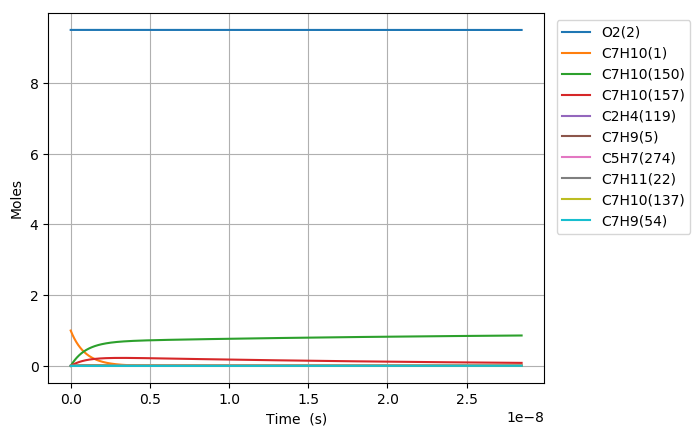

Values plotted in this chart, from the file beside it:
Time (s), Volume (m^3), N2, Ar, He, Ne, C7H10(1), O2(2), C7H10(21), C7H9(5), C7H11(22), S(68), C7H9O2(58), C7H10(18), C7H10(157), C7H9O2(57), S(82), S(87), C7H8(52), C7H10(150), C7H10(56), S(211), S(207), C7H8(271)
0.0, 0.3236, 76.95, 0.0, 0.0, 0.0, 1.0, 9.5, 0.0, 0.0, 0.0, 0.0, 0.0, 0.0, 0.0, 0.0, 0.0, 0.0, 0.0, 0.0, 0.0, 0.0, 0.0, 0.0
5.039447045000548e-25, 0.3236, 76.95, 0.0, 0.0, 0.0, 1, 9.5, 1.9364823471602493e-18, 2.1418562960517699e-17, 2.141817206423867e-17, 4.1143789102233886e-32, 4.1144539197843063e-32, 5.2827905230197407e-16, 2.5178176082917168e-28, 2.0036981823895167e-32, 4.2473070411453219e-47, 1.3350550588889945e-51, 2.4088165743472025e-35, 6.7296867718130041e-28, 7.5182393630344956e-34, 4.1368667744541981e-47, 2.8128284428935058e-51, 9.3292615475406753e-53
1.4110451726001535e-24, 0.3236, 76.95, 0.0, 0.0, 0.0, 1, 9.5, 5.4221505720486939e-18, 5.9971976289449288e-17, 5.9970881779868052e-17, 2.4850848617746415e-31, 2.4851301226712426e-31, 1.479181346442377e-15, 1.5207618354054944e-27, 1.2102337021614552e-31, 5.0424020494602401e-46, 1.5850955774771224e-50, 1.4549252109057331e-34, 4.0647308101678309e-27, 4.5410165752728174e-33, 4.9112860133598419e-46, 3.3393899267126936e-50, 1.1075699309240352e-51
3.225246108800351e-24, 0.3236, 76.95, 0.0, 0.0, 0.0, 1, 9.5, 1.2393487021825568e-17, 1.3707880294731132e-16, 1.3707630121112592e-16, 1.196461387092534e-30, 1.1964831325555611e-30, 3.3809859347105808e-15, 7.3218136048717687e-27, 5.8267543143615206e-31, 4.9506583908187587e-45, 1.5563080370749572e-49, 7.0048385982020036e-34, 1.9569929132323854e-26, 2.1863040067704009e-32, 4.8219250263665905e-45, 3.2786328308961921e-49, 1.08741872598136e-50
6.853647981200745e-24, 0.3236, 76.95, 0.0, 0.0, 0.0, 1, 9.5, 2.6336159921379254e-17, 2.9129245626303094e-16, 2.9128714007363792e-16, 5.2252612159792872e-30, 5.2253557825097267e-30, 7.1845951111965822e-15, 3.1976283624885865e-26, 2.544696691606585e-30, 4.3787980048288066e-44, 1.3765574060880221e-48, 3.0591970494212958e-33, 8.5467022000905435e-26, 9.5481639910534958e-32, 4.2649297093506178e-44, 2.8999136069904851e-48, 9.6180954850529265e-50
1.4110451726001536e-23, 0.3236, 76.95, 0.0, 0.0, 0.0, 1, 9.5, 5.4221505720486401e-17, 5.997197628944524e-16, 5.9970881779864751e-16, 2.1814436981964668e-29, 2.1814828422150225e-29, 1.4791813463966965e-14, 1.3349468958785649e-25, 1.0623607762776312e-29, 3.6806380519099517e-43, 1.1570876001315808e-47, 1.2771545477192011e-32, 3.5680799263144821e-25, 3.9861705102806078e-31, 3.5849163216023998e-43, 2.4375521152012078e-47, 8.0845887889147069e-49
2.862405921560311e-23, 0.3236, 76.95, 0.0, 0.0, 0.0, 1, 9.5, 1.0999219731869976e-16, 1.2165743761572238e-15, 1.2165521732486083e-15, 8.9119092946666219e-29, 8.9120664678153629e-29, 3.0006250168701221e-14, 5.4536936519449685e-25, 4.3400904107688609e-29, 3.0176004080872505e-42, 9.4865356873954008e-47, 5.2175930527016736e-32, 1.4576770734364633e-24, 1.6284807189904848e-30, 2.9391079016093505e-42, 1.9984524875599468e-46, 6.6282343394338963e-48
5.765127419480626e-23, 0.3236, 76.95, 0.0, 0.0, 0.0, 1, 9.5, 2.2153358051512276e-16, 2.450283602682483e-15, 2.4502388841482976e-15, 3.6023362260605928e-28, 3.6023975403955918e-28, 6.0435123574943758e-14, 2.2044701710420116e-24, 1.7543339360186398e-28, 2.4437164024878586e-41, 7.6824555039151645e-46, 2.1090345340387328e-31, 5.8921637929855003e-24, 6.5825794378241636e-30, 2.380128381848171e-41, 1.6183986261800274e-45, 5.3677160166547338e-47
1.157057041532126e-22, 0.3236, 76.95, 0.0, 0.0, 0.0, 1, 9.5, 4.4461634690795386e-16, 4.9177020557318608e-15, 4.9176123059467461e-15, 1.4484835528373386e-27, 1.4485064237025702e-27, 1.2129287037452479e-13, 8.8640776005654683e-24, 7.0540995976009228e-28, 1.9668919851020999e-40, 6.1835137221606996e-45, 8.480335102670046e-31, 2.3692131461945909e-23, 2.6468262407121528e-29, 1.9156741876577976e-40, 1.3026279931332113e-44, 4.3204048309448153e-46
2.3181456407002524e-22, 0.3236, 76.95, 0.0, 0.0, 0.0, 1, 9.5, 8.9078187969355644e-16, 9.8525389618260575e-15, 9.8523591495399205e-15, 5.8090668968901375e-27, 5.8091443151707916e-27, 2.4300836392207085e-13, 3.5548915725258035e-23, 2.8290094403758576e-27, 1.578269115252166e-39, 4.9618824086538181e-44, 3.4009936684356635e-30, 9.5016043704166553e-23, 1.0614957047219385e-28, 1.5371112850485238e-39, 1.0452768978088698e-43, 3.466852787243549e-45
4.6403228390365055e-22, 0.3236, 76.95, 0.0, 0.0, 0.0, 1, 9.5, 1.7831129452645238e-15, 1.9722212773996222e-14, 1.9721852836711385e-14, 2.3266567518878828e-26, 2.3266763014376126e-26, 4.8643935081069892e-13, 1.4238108499188136e-22, 1.1330793791763005e-26, 1.2644752585947056e-38, 3.9755448428576972e-43, 1.3621714162580341e-29, 3.8055977568461099e-22, 4.2515195510790969e-28, 1.231404753332405e-38, 8.3749346108554434e-43, 2.7777010214327487e-44
9.28467723570901e-22, 0.3236, 76.95, 0.0, 0.0, 0.0, 1, 9.5, 3.5677750764055055e-15, 3.9461560398263622e-14, 3.9460840210994762e-14, 9.3126904494565715e-26, 9.31267697498451e-26, 9.7330132376209964e-13, 5.6989539523132546e-22, 4.535270403082685e-26, 1.0122520105557935e-37, 3.1828535149734494e-42, 5.4522355862401378e-29, 1.523230868659944e-21, 1.7017157983989115e-27, 9.8562481021723888e-38, 6.705039236813801e-42, 2.2238497782895927e-43
1.857338602905402e-21, 0.3236, 76.95, 0.0, 0.0, 0.0, 1, 9.5, 7.1370993386836547e-15, 7.8940255646506702e-14, 7.8938814959323323e-14, 3.7262892134219435e-25, 3.7262104211098591e-25, 1.9470252663614767e-12, 2.2803238996329607e-21, 1.814698904594495e-25, 8.0995395447162627e-37, 2.5472502921729799e-41, 2.1816044211058785e-28, 6.0949075629118331e-21, 6.8090797810374739e-27, 7.8840315542605839e-37, 5.3660679542457645e-41, 1.7797556959893085e-42
3.715080361574404e-21, 0.3236, 76.95, 0.0, 0.0, 0.0, 1, 9.5, 1.4275747863224705e-14, 1.578976461418261e-13, 1.5789476445502764e-13, 1.4907583263778072e-24, 1.4906680773873706e-24, 3.8944731383465352e-12, 9.1227804209108708e-21, 7.2599772556137418e-25, 6.4783783813842641e-36, 2.0381873251000958e-40, 8.7278382602047937e-28, 2.438359892256809e-20, 2.7240752930367116e-26, 6.3020912306047736e-36, 4.2936676827449534e-40, 1.4240749639254823e-41
7.430563878912409e-21, 0.3236, 76.95, 0.0, 0.0, 0.0, 1, 9.5, 2.8553044912245803e-14, 3.1581242712779816e-13, 3.1580666344262531e-13, 5.9635186198531775e-24, 5.9626877926175786e-24, 7.7893688294618765e-12, 3.6494091327634507e-20, 2.9042272322855967e-24, 5.1792246800384687e-35, 1.6307047396827924e-39, 3.4914194396490443e-27, 9.7542333030071208e-20, 1.0897187996384666e-25, 5.0320492097831864e-35, 3.4352571395418907e-39, 1.139368145570344e-40
1.486153091358842e-20, 0.3236, 76.95, 0.0, 0.0, 0.0, 1, 9.5, 5.7107639010044015e-14, 6.3164198908107775e-13, 6.3163046140257626e-13, 2.385504512476262e-23, 2.3847963941523501e-23, 1.557916000027346e-11, 1.4598230311190715e-19, 1.1617381492149803e-23, 4.1372380421893745e-34, 1.3046257893210006e-38, 1.3966246051378679e-26, 3.9018520282648565e-19, 4.3590525695896971e-25, 4.0097594100586501e-34, 2.74833112517742e-38, 9.1153778857261394e-40
2.972346498294043e-20, 0.3236, 76.95, 0.0, 0.0, 0.0, 1, 9.5, 1.1421682720466451e-13, 1.2633011129129975e-12, 1.2632780572615005e-12, 9.5422121681159575e-23, 9.5363747105766113e-23, 3.1158741496220353e-11, 5.839410746769881e-19, 4.6470470200231547e-23, 3.2997722215225871e-33, 1.0437254990288289e-37, 5.5866120822622314e-26, 1.5607725169741186e-18, 1.7436565025729548e-24, 3.1824651696272127e-33, 2.1987090017712426e-37, 7.2924754021998816e-39
5.944733312164447e-20, 0.3236, 76.95, 0.0, 0.0, 0.0, 1, 9.5, 2.2843520359000156e-13, 2.5266193602784397e-12, 2.5265732487354396e-12, 3.8169236797830997e-22, 3.8121868264563661e-22, 6.2317901105410037e-11, 2.335787914699195e-18, 1.8588376199158121e-22, 2.6238363420450519e-32, 8.349904549930962e-37, 2.2346675663532844e-25, 6.2431531893220442e-18, 6.9746969595848799e-24, 2.5062542687763399e-32, 1.7589751381788004e-36, 5.8340495609803413e-38
1.1889506939905253e-19, 0.3236, 76.95, 0.0, 0.0, 0.0, 1, 9.5, 4.5687195634506041e-13, 5.0532558538169888e-12, 5.0531636307076798e-12, 1.5267772252959234e-21, 1.52296437128589e-21, 1.2463620679298064e-10, 9.3431980215594444e-18, 7.4353875205299581e-22, 2.0739071067245539e-31, 6.6799656010377865e-36, 8.9387157397308728e-25, 2.4972736676897233e-17, 2.7898929731061716e-23, 1.9442191915341558e-31, 1.4071677590248581e-35, 4.6672673460088491e-37
2.377905419538687e-19, 0.3236, 76.95, 0.0, 0.0, 0.0, 1, 9.5, 9.1374546179271698e-13, 1.010652883613477e-11, 1.0106344390749605e-11, 6.107124334734937e-21, 6.076581945483586e-21, 2.4927276404494871e-10, 3.7372877856531452e-17, 2.9741619499687851e-21, 1.6202232690940553e-30, 5.3439920457359608e-35, 3.5754953965309953e-24, 9.9891175956933112e-17, 1.1159600265844771e-22, 1.4662118145316123e-30, 1.1257044258274432e-34, 3.7338249578774186e-36
4.75581487063501e-19, 0.3236, 76.95, 0.0, 0.0, 0.0, 1, 9.5, 1.8274924724381846e-12, 2.0213074781812484e-11, 2.0212705895223241e-11, 2.4428527620455969e-20, 2.4184886323570342e-20, 4.9854566205668626e-10, 1.4949162732349796e-16, 1.1896657952704313e-20, 1.237989762019133e-29, 4.2752059112805791e-34, 1.4301999833142688e-23, 3.9956501360378903e-16, 4.4638457768922764e-22, 1.0517589964208068e-29, 9.005118868198423e-34, 2.9870644021071626e-35
7.133724321731332e-19, 0.3236, 76.95, 0.0, 0.0, 0.0, 1, 9.5, 2.741239482833807e-12, 3.0319620708611101e-11, 3.031906738408667e-11, 5.1910639460962454e-20, 5.1215519269448789e-20, 7.4781834357671879e-10, 3.1766971789961445e-16, 2.5280400298652675e-20, 3.4490914641215685e-29, 1.222462455751882e-33, 3.0391761104763702e-23, 8.4907568020496812e-16, 9.4856758151969031e-22, 2.8312642822147237e-29, 2.5748151231908457e-33, 8.5411405370389653e-35
1.1889543223923978e-18, 0.3236, 76.95, 0.0, 0.0, 0.0, 1, 9.5, 4.5687335026256709e-12, 5.0532712487310976e-11, 5.0531790299372669e-11, 1.4351769326890776e-19, 1.403470996366507e-19, 1.2463628406539165e-09, 8.7826287398724476e-16, 6.9892844260279725e-20, 1.4720647330418045e-28, 5.6180482172882838e-33, 8.4024311300773264e-23, 2.3474432881696817e-15, 2.6225113015165162e-21, 1.1094118281850195e-28, 1.1831690366817172e-32, 3.9251925498438305e-34
1.6065836934103194e-18, 0.3236, 76.95, 0.0, 0.0, 0.0, 1, 9.5, 6.1735363627763037e-12, 6.8282717170655251e-11, 6.8281471076694673e-11, 2.5209956114994936e-19, 2.4514423831543307e-19, 1.684156021548201e-09, 1.5427336049016459e-15, 1.2277195401354791e-19, 3.1200055162504773e-28, 1.2374811075477329e-32, 1.4759499262054683e-22, 4.1234575131770448e-15, 4.6066373852069744e-21, 2.2528435706087946e-28, 2.6059789265541266e-32, 8.6458652414447247e-34
2.024213064428241e-18, 0.3236, 76.95, 0.0, 0.0, 0.0, 1, 9.5, 7.7783392221028206e-12, 8.603272179317722e-11, 8.603115180252635e-11, 3.908980455402808e-19, 3.7792131868697221e-19, 2.1219484883533185e-09, 2.3921153229520082e-15, 1.9036643684455318e-19, 5.616269159797606e-28, 2.319226453385414e-32, 2.2885639440963398e-22, 6.3937065152067898e-15, 7.1429145166965002e-21, 3.8929554232353683e-28, 4.8836634467524893e-32, 1.6203499126551426e-33
2.4418424354461625e-18, 0.3236, 76.95, 0.0, 0.0, 0.0, 1, 9.5, 9.3831420806621461e-12, 1.0378272635946258e-10, 1.0378083248042428e-10, 5.5782599146636306e-19, 5.363611364455875e-19, 2.5597402903961293e-09, 3.41363541732746e-15, 2.7165984076304677e-19, 8.9948449014095555e-28, 3.8523329647673029e-32, 3.2658656578492444e-22, 9.1240513360919762e-15, 1.0193203965557158e-20, 6.0206138971289637e-28, 8.1114528189117964e-32, 2.6914439195993602e-33
3.2771011774820055e-18, 0.3236, 76.95, 0.0, 0.0, 0.0, 1, 9.5, 1.2592747796040262e-11, 1.3928273536553185e-10, 1.3928019372747245e-10, 9.5549945387757729e-19, 9.1037916465869758e-19, 3.435322386336543e-09, 5.8472068569098902e-15, 4.6532547297768083e-19, 1.7980697052024774e-27, 8.1525401081448318e-32, 5.5940976416818839e-22, 1.5628562811670423e-14, 1.7459927513815971e-20, 1.1432880819295282e-27, 1.7164106257193676e-31, 5.6956823443650526e-33
4.112359919517849e-18, 0.3236, 76.95, 0.0, 0.0, 0.0, 1, 9.5, 1.5802353508575486e-11, 1.7478274416641847e-10, 1.74779554796898e-10, 1.457409057366217e-18, 1.3762860344176277e-18, 4.3109020189645183e-09, 8.9186498327777701e-15, 7.0975350192938366e-19, 3.0866131193715287e-27, 1.475191488508893e-31, 8.5325942116207753e-22, 2.3837993510320898e-14, 2.6631368349128214e-20, 1.8781120293552504e-27, 3.1055089760664102e-31, 1.0306076491829824e-32
4.947618661553692e-18, 0.3236, 76.95, 0.0, 0.0, 0.0, 1, 9.5, 1.9011959218079461e-11, 2.102827527511005e-10, 2.1027891567693302e-10, 2.0704606811410147e-18, 1.937597765500091e-18, 5.1864790250977597e-09, 1.2670223096854711e-14, 1.0083069400541312e-18, 4.8312420821775776e-27, 2.431842806063895e-31, 1.2121786895939823e-21, 3.3865293696225853e-14, 3.7833718612458602e-20, 2.8251973703263846e-27, 5.1189003286838363e-31, 1.6989237215074985e-32
6.618136145625378e-18, 0.3236, 76.95, 0.0, 0.0, 0.0, 1, 9.5, 2.5431170627824456e-11, 2.8128276927532787e-10, 2.8127763685825798e-10, 3.636194992836298e-18, 3.33621518451072e-18, 6.9376250113564232e-09, 2.2251721199346725e-14, 1.7708111359148806e-18, 9.8787965536851385e-27, 5.5789616484895659e-31, 2.12885894305962e-21, 5.9474964878068452e-14, 6.6444534165874849e-20, 5.3819158593510211e-27, 1.1740674985173645e-30, 3.8974548935161109e-32
8.288653629697064e-18, 0.3236, 76.95, 0.0, 0.0, 0.0, 1, 9.5, 3.1850382025251019e-11, 3.5228278495582907e-10, 3.5227635726993352e-10, 5.653590676899809e-18, 5.0876517241534157e-18, 8.6887603242662703e-09, 3.4597123232260264e-14, 2.7532697394692596e-18, 1.7090929039250265e-26, 1.0683404805101767e-30, 3.3099706862864639e-21, 9.2472068598275003e-14, 1.0330860865830365e-19, 8.8230869044787985e-27, 2.2477942386362573e-30, 7.4632853534735266e-32
1.1629688597840436e-17, 0.3236, 76.95, 0.0, 0.0, 0.0, 1, 9.5, 4.4688804783116505e-11, 4.9428281388806846e-10, 4.9427379578231882e-10, 1.1044549840497897e-17, 9.5452851276257606e-18, 1.2190998902928589e-08, 6.7586801003900564e-14, 5.3786212205446418e-18, 3.84325979550061e-26, 2.9279164599286022e-30, 6.4661822384753858e-21, 1.8064771620374131e-13, 2.0181817997413038e-19, 1.8371365722131301e-26, 6.1573576529117558e-30, 2.045348262907324e-31
1.831175853412718e-17, 0.3236, 76.95, 0.0, 0.0, 0.0, 1, 9.5, 7.0365650150889888e-11, 7.7828286259883734e-10, 7.7826866356278402e-10, 2.7251396745747104e-17, 2.1718002934696299e-17, 1.9195347871068552e-08, 1.667627028303907e-13, 1.3271152014214422e-17, 1.0947698619915506e-25, 1.1614567770812267e-29, 1.5954712078827892e-20, 4.4572758246349605e-13, 4.9796781849760766e-19, 4.8132072578779367e-26, 2.4399064246063711e-29, 8.1132037419310405e-31
3.1675898406700667e-17, 0.3236, 76.95, 0.0, 0.0, 0.0, 1, 9.5, 1.2171934029457613e-10, 1.3462829268054757e-09, 1.3462583621446521e-09, 8.1365869080304722e-17, 5.5692402590089787e-17, 3.3203533070088844e-08, 4.9790297097148817e-13, 3.9623763425248772e-17, 3.6620756324423815e-25, 6.1897179244925144e-29, 4.7636851807340575e-20, 1.3308076916567077e-12, 1.4868093614346326e-18, 1.5031016601669559e-25, 1.2973591176789031e-28, 4.3234002052044418e-30
5.840417815184765e-17, 0.3236, 76.95, 0.0, 0.0, 0.0, 1, 9.5, 2.2442671821449538e-10, 2.4822829384483131e-09, 2.482237611391739e-09, 2.763980319719602e-16, 1.4606983425027562e-16, 6.1217852871629055e-08, 1.6913042487115463e-12, 1.345970057135369e-16, 1.3390239120968953e-24, 3.9811969021877102e-28, 1.618217473531646e-19, 4.5205609034058233e-12, 5.0506701004419571e-18, 5.2528006417107812e-25, 8.3063925164028591e-28, 2.7803601944881806e-29
8.513245789699462e-17, 0.3236, 76.95, 0.0, 0.0, 0.0, 1, 9.5, 3.2713409297780596e-10, 3.6182828067591671e-09, 3.6182166634167584e-09, 5.8716757410389994e-16, 2.5399311135461759e-16, 8.9229439012589201e-08, 3.5928209526082489e-12, 2.8592457622152334e-16, 2.9243307604382854e-24, 1.1844244107927105e-27, 3.4376762395333418e-19, 9.6029829941541701e-12, 1.0729438645996899e-17, 1.1277223829475363e-24, 2.4632929827177815e-27, 8.2706937884375985e-29
1.1186073764214161e-16, 0.3236, 76.95, 0.0, 0.0, 0.0, 1, 9.5, 4.2984146458450775e-10, 4.7542825422824816e-09, 4.7541955182202472e-09, 1.0136739438144109e-15, 3.6892212498144348e-16, 1.1723829215028605e-07, 6.2023881576663309e-12, 4.9360213890749064e-16, 5.1221058015214679e-24, 2.6107021612236754e-27, 5.9347457919582569e-19, 1.6577900433053655e-11, 1.8523117150446023e-17, 1.9576195852580602e-24, 5.4131563277483796e-27, 1.8228028118395007e-28
1.385890173872886e-16, 0.3236, 76.95, 0.0, 0.0, 0.0, 1, 9.5, 5.3254883303460311e-10, 5.8902821499264048e-09, 5.8901741758029217e-09, 1.555916475673068e-15, 4.8595330971045524e-16, 1.4524441296425308e-07, 9.519938175772054e-12, 7.5762516535164878e-16, 7.9323303943574374e-24, 4.8733592822272792e-27, 9.1094265574385129e-19, 2.5445132304002382e-11, 2.8431706112263723e-17, 3.0149534194367041e-24, 1.0074343372774645e-26, 3.4021865919935184e-28
1.9204557687758255e-16, 0.3236, 76.95, 0.0, 0.0, 0.0, 1, 9.5, 7.3796356046498701e-10, 8.1622809857647667e-09, 8.1621308993087327e-09, 2.987607416685812e-15, 7.2215064369644906e-16, 2.0124846013100596e-07, 1.8278734886117183e-11, 1.4546907518161424e-15, 1.5390108683920785e-23, 1.2636632494938108e-26, 1.7491622420100164e-18, 4.8855866427067694e-11, 5.4593614692086178e-17, 5.8118629491304579e-24, 2.5967034701787863e-26, 8.8197137897928453e-28
2.455021363678765e-16, 0.3236, 76.95, 0.0, 0.0, 0.0, 1, 9.5, 9.4337827526898504e-10, 1.0434279321213588e-08, 1.043408683394046e-08, 4.8822347575613647e-15, 9.5568285610353166e-16, 2.5724158592889219e-07, 2.9868666611108191e-11, 2.3770848751536877e-15, 2.5297640516955163e-23, 2.6051282519205828e-26, 2.8584265341211919e-18, 7.9833730102651413e-11, 8.9215162917606342e-17, 9.5183037826414591e-24, 5.3223198829809471e-26, 1.817808239400524e-27
2.9895869585817044e-16, 0.3236, 76.95, 0.0, 0.0, 0.0, 1, 9.5, 1.1487929774466272e-09, 1.2706277155245203e-08, 1.2706041979704773e-08, 7.2397925242612172e-15, 1.1876166857679582e-15, 3.1322379602299536e-07, 4.4289160158690409e-11, 3.5247691376465767e-15, 3.7654881927204876e-23, 4.6779106352840823e-26, 4.2387356664468993e-18, 1.1837719130882532e-10, 1.3229634858851696e-16, 1.4134120974227593e-23, 9.5015703718274012e-26, 3.2633730963465356e-27
4.0587181483875835e-16, 0.3236, 76.95, 0.0, 0.0, 0.0, 1, 9.5, 1.5596223439229635e-09, 1.7250271312479404e-08, 1.7249949904657399e-08, 1.3343675895034341e-14, 1.6534188134488486e-15, 4.2515549080130336e-07, 8.1619602953801635e-11, 6.4958585863757719e-15, 6.9718407380975707e-23, 1.1665652739344766e-25, 7.8124888639441133e-18, 2.1815494661218509e-10, 2.4383762027452554e-16, 2.6093280863848187e-23, 2.3390316440695355e-25, 8.1338088838019672e-27
5.020936219212875e-16, 0.3236, 76.95, 0.0, 0.0, 0.0, 1, 9.5, 1.9293687305698272e-09, 2.133986433275213e-08, 2.1339464339253632e-08, 2.0420334492202466e-14, 2.0739460145151168e-15, 5.2585673857100767e-07, 1.2489194762879082e-10, 9.9399575541187875e-15, 1.0695330397560667e-22, 2.2077390656723591e-25, 1.1955841207678664e-17, 3.3381436840462977e-10, 3.7315669725296183e-16, 3.9965082935457237e-23, 4.3769282091360966e-25, 1.5386248655424842e-26
5.983154290038166e-16, 0.3236, 76.95, 0.0, 0.0, 0.0, 1, 9.5, 2.2991150763077555e-09, 2.5429455724003243e-08, 2.5428976218020442e-08, 2.8996797364278963e-14, 2.4943119998045236e-15, 6.265227026354396e-07, 1.77326704600075e-10, 1.4113419267872287e-14, 1.5212480713554213e-22, 3.7365595057900978e-25, 1.6977380580960177e-17, 4.739633187979832e-10, 5.2988495772883922e-16, 5.6780934043082544e-23, 7.3258460381838099e-25, 2.6029130584602928e-26
6.945372360863458e-16, 0.3236, 76.95, 0.0, 0.0, 0.0, 1, 9.5, 2.6688613811369206e-09, 2.9519045486643916e-08, 2.9518485540995446e-08, 3.9073030861888481e-14, 2.9143246126011477e-15, 7.2715341331275759e-07, 2.3892066886389863e-10, 1.9016028566663372e-14, 2.0523274241488278e-22, 5.8468088398919527e-25, 2.2877107651342775e-17, 6.3859323149133704e-10, 7.1402238655945512e-16, 7.6539965681750719e-23, 1.1337510624196707e-24, 4.0710918520195114e-26
7.90759043168875e-16, 0.3236, 76.95, 0.0, 0.0, 0.0, 1, 9.5, 3.0386076450574939e-09, 3.3608633620573764e-08, 3.3607992308216287e-08, 5.0649001318882513e-14, 3.3343032848928521e-15, 8.2774890053992238e-07, 3.0967063657314715e-10, 2.4647570244078411e-14, 2.6627692953658512e-22, 8.6324891116048348e-25, 2.9655023086535833e-17, 8.2769554327544728e-10, 9.2556896859002824e-16, 9.9241309187610707e-23, 1.6556927904743812e-24, 6.0080407323856605e-26
8.869808502514042e-16, 0.3236, 76.95, 0.0, 0.0, 0.0, 1, 9.5, 3.408353868069644e-09, 3.7698220125907194e-08, 3.7697496519720612e-08, 6.3724675050819432e-14, 3.7543527637479778e-15, 9.2830919388691461e-07, 3.8957340472705258e-10, 3.1007829031007306e-14, 3.3525718947339081e-22, 1.2187828024606252e-24, 3.7311127555425419e-17, 1.0412616932033782e-09, 1.1645246886727025e-15, 1.2488409563643187e-22, 2.3122762818652891e-24, 8.4786774804584713e-26
1.0794244644164623e-15, 0.3236, 76.95, 0.0, 0.0, 0.0, 1, 9.5, 4.147846191369362e-09, 4.5877388251816277e-08, 4.587649727573037e-08, 9.4374997581667935e-14, 4.594508953717208e-15, 1.1293243155070017e-06, 5.768245404556622e-10, 4.5913636994139746e-14, 4.9702521812856117e-22, 2.1985253993277237e-24, 5.525790627230684e-17, 1.5417512906720403e-09, 1.7246634824255592e-15, 1.849905221939003e-22, 4.0820478685954413e-24, 1.5280734280824819e-25
1.2718680785815207e-15, 0.3236, 76.95, 0.0, 0.0, 0.0, 1, 9.5, 4.8873383510374372e-09, 5.4056549866238351e-08, 5.4055487809326054e-08, 1.3102372889385894e-13, 5.4346783878065222e-15, 1.3301990075680227e-06, 8.0064849432766288e-10, 6.3731730881893722e-14, 6.9053539814461208e-22, 3.5996531927215358e-24, 7.6717449162221825e-17, 2.1399936493420656e-09, 2.3944386467187636e-15, 2.5685229629594117e-22, 6.5424227894634179e-24, 2.4996808376116049e-25
1.464311692746579e-15, 0.3236, 76.95, 0.0, 0.0, 0.0, 1, 9.5, 5.6268303470752368e-09, 6.2235704971160994e-08, 6.2234468120808991e-08, 1.7367059941417899e-13, 6.2746250229578151e-15, 1.5309334935776696e-06, 1.0610197253747147e-09, 8.4460390011624484e-14, 9.1578632168439435e-22, 5.4981990872099907e-24, 1.0168976158850655e-16, 2.8359205035874104e-09, 3.1738500604806739e-15, 3.4046247237174964e-22, 9.7837117449247915e-24, 3.8146496380762083e-25
1.6567553069116373e-15, 0.3236, 76.95, 0.0, 0.0, 0.0, 1, 9.5, 6.3663221794841199e-09, 7.0414853567956643e-08, 7.0413438210480405e-08, 2.2231533961915645e-13, 7.1147265640893447e-15, 1.73152799164706e-06, 1.3579127365595729e-09, 1.0809789497113173e-13, 1.1727765149437109e-21, 7.9704540747288467e-24, 1.3017484891290204e-16, 3.6294637052033903e-09, 4.0628976026355325e-15, 4.3581411031220999e-22, 1.3888536907891554e-23, 5.5249317664911035e-25
1.8491989210766957e-15, 0.3236, 76.95, 0.0, 0.0, 0.0, 1, 9.5, 7.1058138482654555e-09, 7.8593995658644208e-08, 7.8592398078641498e-08, 2.7695768003051771e-13, 7.9547130935692853e-15, 1.9319827149646753e-06, 1.6913020716658399e-09, 1.346425275518002e-13, 1.4615046594759376e-21, 1.1092957589409406e-23, 1.6217271649543224e-16, 4.5205552150933951e-09, 5.0615811521007574e-15, 5.4290027404721431e-22, 1.8932929866291151e-23, 7.6824722454556292e-25
2.041642535241754e-15, 0.3236, 76.95, 0.0, 0.0, 0.0, 1, 9.5, 7.8453053534205976e-09, 8.6773131244639213e-08, 8.6771347725593428e-08, 3.3759735116937391e-13, 8.7949171501939772e-15, 2.1322978719387153e-06, 2.0611623104416021e-09, 1.6409257045082665e-13, 1.7819690803026054e-21, 1.4942513302595356e-23, 1.9768336969579433e-16, 5.5091270902888035e-09, 6.1699005878094021e-15, 6.6171403313285837e-22, 2.498666581982464e-23, 1.0339218473175375e-24
2.2340861494068124e-15, 0.3236, 76.95, 0.0, 0.0, 0.0, 1, 9.5, 8.5847966949509062e-09, 9.4952260328142158e-08, 9.4950287151637316e-08, 4.0423408353134855e-13, 9.6348854622110808e-15, 2.3324736661252199e-06, 2.4674680671419415e-09, 1.9644630714113423e-13, 2.1341689289880149e-21, 1.9596206855424322e-23, 2.3670681387498928e-16, 6.5951114800534648e-09, 7.3878557887193664e-15, 7.9224845548867831e-22, 3.2113239918140837e-23, 1.3547125349734138e-24
2.5184558342462803e-15, 0.3236, 76.95, 0.0, 0.0, 0.0, 1, 9.5, 9.6775264433621811e-09, 1.0703836710634646e-07, 1.07036106867783e-07, 5.1367939203283357e-13, 1.0876260075742139e-14, 2.6280143254953761e-06, 3.1345206915484102e-09, 2.4956658674156269e-13, 2.7126976385731694e-21, 2.8109158680684572e-23, 3.0080144099993697e-16, 8.3780267589888676e-09, 9.3883008571520368e-15, 1.0065775123011347e-21, 4.4729383098117505e-23, 1.9406587346283071e-24
2.8028255190857483e-15, 0.3236, 76.95, 0.0, 0.0, 0.0, 1, 9.5, 1.0770255834500734e-08, 1.1912445969466621e-07, 1.1912190426787671e-07, 6.362180184347668e-13, 1.2118046718121116e-14, 2.9232517393024094e-06, 3.881016292607718e-09, 3.0901789854854357e-13, 3.3605121890183434e-21, 3.8797600907875423e-23, 3.7256638903092813e-16, 1.0373279267458851e-08, 1.1628138485339849e-14, 1.2464615802691857e-21, 5.9980221834754736e-23, 2.675059852542274e-24
3.0871952039252163e-15, 0.3236, 76.95, 0.0, 0.0, 0.0, 1, 9.5, 1.1862984868370938e-08, 1.3121053809974815e-07, 1.3120767935288975e-07, 7.7184909336555183e-13, 1.3359223437483411e-14, 3.2181865119989041e-06, 4.7068733968951451e-09, 3.7479471668742692e-13, 4.0776105088251318e-21, 5.1913456321942011e-23, 4.5200167523603856e-16, 1.2580651244228975e-08, 1.4107368282822757e-14, 1.51187833906738e-21, 7.8011503568326505e-23, 3.5746781843107956e-24
3.3715648887646843e-15, 0.3236, 76.95, 0.0, 0.0, 0.0, 1, 9.5, 1.2955713544977173e-08, 1.4329660232696798e-07, 1.432934321237933e-07, 9.20571747515686e-13, 1.4600034434884965e-14, 3.5128192297905772e-06, 5.6120106895226534e-09, 4.4689152007834977e-13, 4.8639870610845398e-21, 6.7709894926794207e-23, 5.3910731686733334e-16, 1.4999925351809379e-08, 1.682598985918438e-14, 1.8028055088553874e-21, 9.8950945820222809e-23, 4.6562758556937761e-24
3.655934573604153e-15, 0.3236, 76.95, 0.0, 0.0, 0.0, 1, 9.5, 1.4048441864323802e-08, 1.5538265238074029e-07, 1.5537916258155825e-07, 1.0823851116312217e-12, 1.5841680051895384e-14, 3.807150461387105e-06, 6.5963470116711509e-09, 5.2530279247862773e-13, 5.7196338995951335e-21, 8.6441359373598441e-23, 6.3388333115888198e-16, 1.7630884669858623e-08, 1.9784002824056529e-14, 2.1192208439365008e-21, 1.2291016819952273e-22, 5.936614978087312e-24
3.9403042584436206e-15, 0.3236, 76.95, 0.0, 0.0, 0.0, 1, 9.5, 1.51411698264152e-08, 1.6746868826729258e-07, 1.6746487072715547e-07, 1.2572883165091546e-12, 1.7083542890510758e-14, 4.1011807592636746e-06, 7.659801353547431e-09, 6.1002302238611622e-13, 6.6445490299521332e-21, 1.083635459620446e-22, 7.3632973532651123e-16, 2.047331267635841e-08, 2.2981406787114764e-14, 2.4611020810032089e-21, 1.4998684764273447e-22, 7.4324577258365801e-24
... 810 more rows
